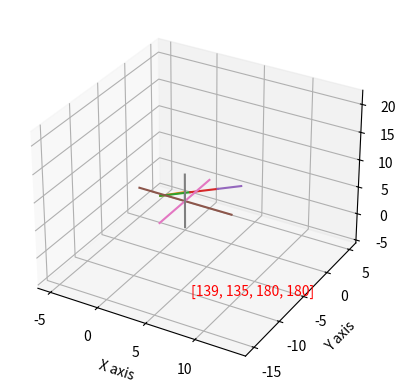

The script that saved this image:
import matplotlib.pyplot as plt
from mpl_toolkits.mplot3d import Axes3D
import numpy as np


x_min = -5
y_min = -5
z_min = -5

L0 = 1.7
L1 = 2.5
L2 = 11.45
L3 = 9.54
L4 = 7.64

theta1 = 139
theta2 = 135
theta3 = 180
theta4 = 180

j1_x = 0
j1_y = 0
j1_z = L0

theta_1_adjusted = theta1 + 90
j2_x = L1 * np.cos( np.deg2rad( theta_1_adjusted ))
j2_y = L1 * np.sin( np.deg2rad( theta_1_adjusted ))
j2_z = 0

j3_x = L2 * np.cos( np.deg2rad( 180 - theta2 )) * np.cos( np.deg2rad( 90 + theta_1_adjusted ))
j3_y = L2 * np.cos( np.deg2rad( 180 - theta2 )) * np.sin( np.deg2rad( 90 + theta_1_adjusted  ))
j3_z = L2 * np.sin( np.deg2rad( theta2 ))

j4_x = L3 * np.cos( np.deg2rad( theta3 + theta2 - 180 )) * np.cos( np.deg2rad( 270 + theta_1_adjusted ))
j4_y = L3 * np.cos( np.deg2rad( theta3 + theta2 - 180 )) * np.sin( np.deg2rad( 270 + theta_1_adjusted ))
j4_z = L3 * np.sin( np.deg2rad( theta2 + theta3 - 180 ))

j5_x = L4 * np.cos( np.deg2rad( (180 - theta4) + theta3 + theta2 - 180 )) * np.cos( np.deg2rad( 270 + theta_1_adjusted ))
j5_y = L4 * np.cos( np.deg2rad( (180 - theta4) + theta3 + theta2 - 180 )) * np.sin( np.deg2rad( 270 + theta_1_adjusted ))
j5_z = L4 * np.sin( np.deg2rad( (180 - theta4) + theta3 + theta2 - 180 ))

fig = plt.figure()
ax = fig.add_subplot(111, projection='3d')

x, y,z = 0, 0, 0
ax.plot([x, x + j1_x], [y, y + j1_y],[z, z + j1_z])
x += j1_x; y += j1_y; z+=j1_z

ax.plot([x, x + j2_x], [y, y + j2_y],[z, z + j2_z])
x += j2_x; y += j2_y; z+=j2_z

ax.plot([x, x + j3_x], [y, y + j3_y],[z, z + j3_z])
x += j3_x; y += j3_y; z+=j3_z

ax.plot([x, x + j4_x], [y, y + j4_y],[z, z + j4_z])
x += j4_x; y += j4_y; z+=j4_z

ax.plot([x, x + j5_x], [y, y + j5_y],[z, z + j5_z])

ax.set_xlabel('X axis')
ax.set_ylabel('Y axis')
ax.set_zlabel('Z axis')

thetas = [theta1, theta2, theta3, theta4]
ax.text(6, -10, -6, thetas, color='red')

ax.plot([x_min, -1*x_min], [0,0],[0,0])
ax.plot([0,0], [y_min, -1*y_min],[0,0])
ax.plot([0,0], [0,0],[z_min, -1*z_min])

plt.show()
